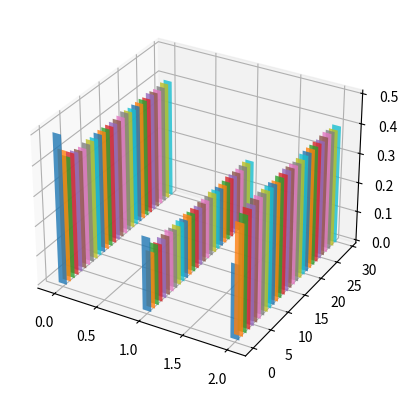

Recreate this plot in Python.
#!/usr/bin/env python
# -*- coding: utf-8 -*-

from __future__ import division
from __future__ import print_function
import numpy as np
from mpl_toolkits.mplot3d import Axes3D
import matplotlib.pyplot as plt

def draw(p):
    u = np.random.uniform()
    v = 0
    for i in range(len(p)):
        if v + p[i] >= u:
            return i
        v = v + p[i]
    return len(p) - 1

T = np.array([[0.5, 0.25, 0.25], [0.5, 0, 0.5], [0.25, 0.25, 0.5]])

N = 30
K = 50000

hits = np.zeros((N, 3))

for i in range(K):
    x = 0
    for j in range(N):
        x = draw(T[x,:])
        hits[j,x] = hits[j,x] + 1

fig = plt.figure()
ax = fig.add_subplot(111, projection='3d')
nbins = 3

for z in range(N):
    ax.bar([0,1,2], hits[z,:]/K, zs=z, zdir='y', alpha=0.8, width=0.1)

plt.show()
